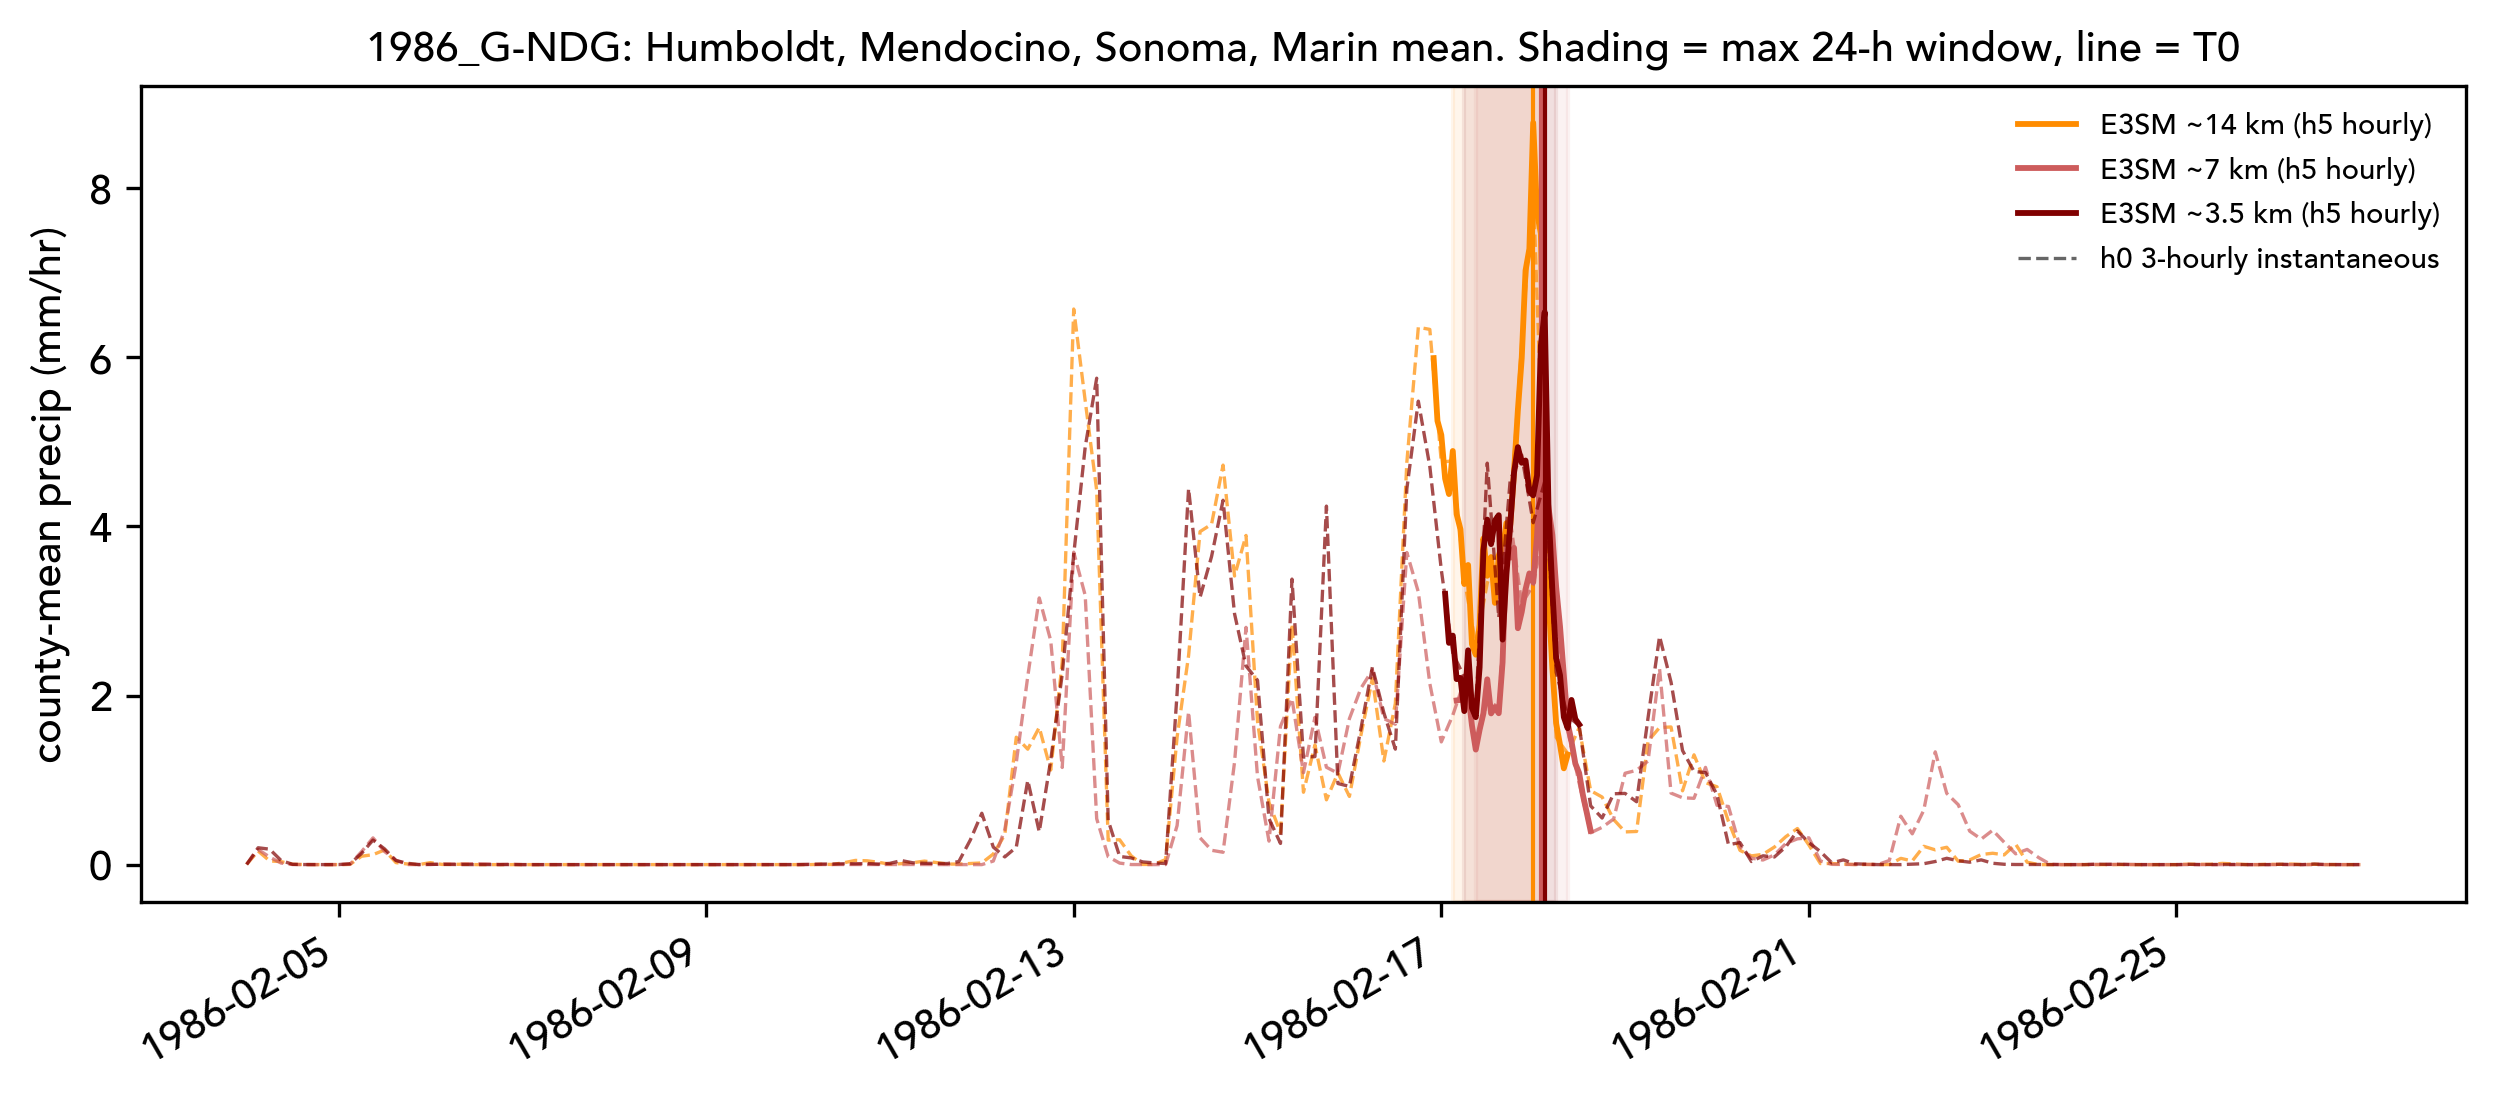

Values plotted in this chart, from the file beside it:
event, case, resolution, win24_start_utc, win24_end_utc, depth24_mm, T0_peak_hour_end_utc, peak_rate_mmhr, timing_source
1986_G-NDG, Storyline_1986_WUS_ne30x8_pg2_G-NDG_v2, 30x8, 1986-02-17 03:00:00, 1986-02-18 03:00:00, 111.6, 1986-02-18 00:00:00, 8.77, h5
1986_G-NDG, Storyline_1986_WUS_ne30x16_pg2_G-NDG_v2, 30x16, 1986-02-17 09:00:00, 1986-02-18 09:00:00, 71.8, 1986-02-18 02:00:00, 4.83, h5
1986_G-NDG, Storyline_1986_WUS_ne30x32_pg2_G-NDG_v2, 30x32, 1986-02-17 06:00:00, 1986-02-18 06:00:00, 93.4, 1986-02-18 03:00:00, 6.54, h5
